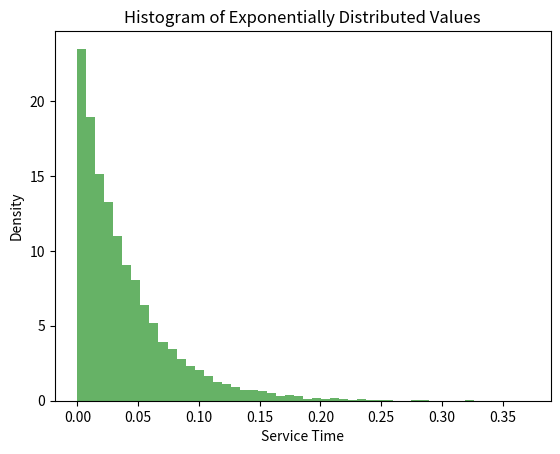

Python code for this plot:
import random
import math
import matplotlib.pyplot as plt

def generate_exponential(mean_service_time):
    """
    Generate a random number from an exponential distribution
    with the specified mean service time.
    
    Args:
    - mean_service_time: Mean service time for the exponential distribution
    
    Returns:
    A randomly generated number from the exponential distribution
    """
    # Generate a random number between 0 and 1
    u = random.random()
    # Apply the inverse CDF of the exponential distribution
    return -mean_service_time * math.log(1 - u)

def main():
    # Generate 10,000 exponentially distributed values with a mean of 0.04
    mean_service_time = 0.04
    values = [generate_exponential(mean_service_time) for _ in range(10000)]

    # Output the first 100 generated numbers
    print("First 100 generated numbers:")
    for i in range(100):
        print(f"{i+1}: {values[i]}")

    # Calculate the empirical mean of the generated values
    empirical_mean = sum(values) / len(values)
    print(f"\nEmpirical Mean: {empirical_mean}")
    print(f"Expected Mean: {mean_service_time}")

    # Plotting the histogram of the generated values
    plt.hist(values, bins=50, density=True, alpha=0.6, color='g')

    # Plot title and labels
    plt.title('Histogram of Exponentially Distributed Values')
    plt.xlabel('Service Time')
    plt.ylabel('Density')

    plt.show()

if __name__ == "__main__":
    main()
